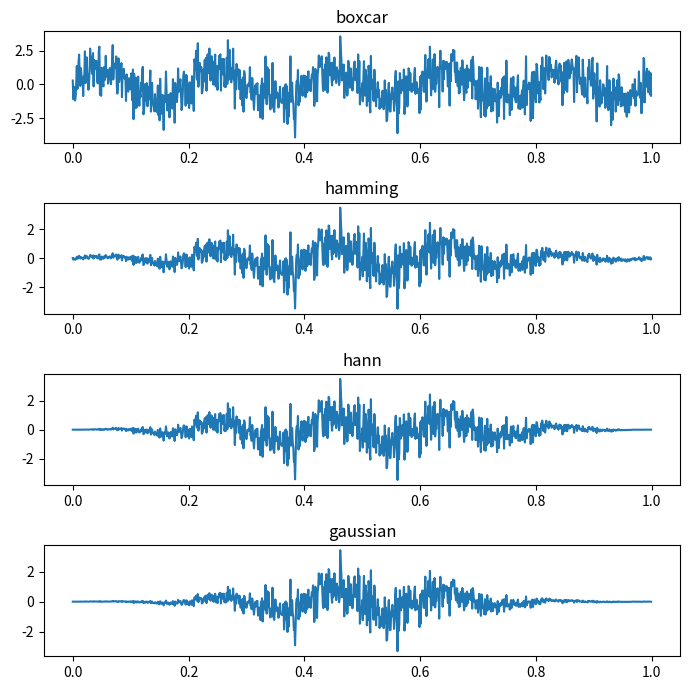

The script that saved this image:
import numpy as np
import matplotlib.pyplot as plt
from scipy.signal import windows

# 1秒で0.001秒毎のSin波とwhiteノイズの合成波を作成
t = np.arange(0, 1, 0.001)
sin_wave = np.sin(2 * np.pi * 5 * t)  # 5HzのSin波を例として作成
white_noise = np.random.normal(0, 1, len(t))  # 平均0、標準偏差1

# 合成波
composite_wave = sin_wave + white_noise

# 窓関数
windows_names = ['boxcar', 'hamming', 'hann', 'gaussian']
windows_functions = [windows.boxcar(len(t)), \
                     windows.hamming(len(t)), \
                     windows.hann(len(t)), \
                     windows.gaussian(len(t), std=150)]

# グラフ表示
fig, axs = plt.subplots(4, 1, figsize=(7, 7))
for i in range(4):
    axs[i].plot(t, composite_wave * windows_functions[i])
    axs[i].set_title(windows_names[i])
plt.tight_layout()
plt.show()